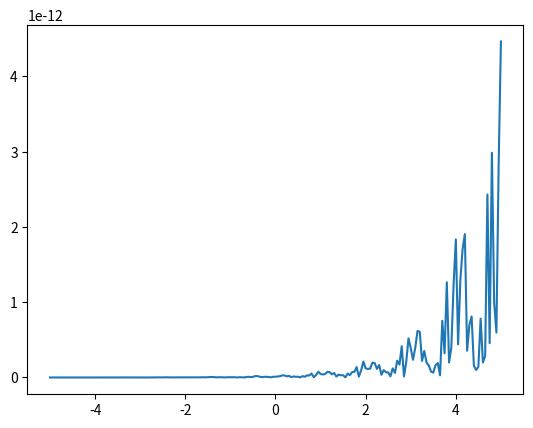

Here is the Python script that generated this plot:
# Trabalho Matemática Computacional

# Grupo:
# - Marcos Vinicius de Oliveira RA: 124408
# - Guilherme Frare Clemente RA: 124349

# Exponenciação pelo método de Bailey

import math
import matplotlib.pyplot as plt 

# Numero de Euler
EULER = math.e

# Função recursiva para exponenciação
def recursiva(base, k):
    if k < 0:
        return recursiva(1/base, -k)
    elif k == 0:
        return 1
    elif k == 1:
        return base
    elif k % 2 == 0:
        return recursiva(base, (k/2)) ** 2
    else:
        return base * recursiva(base, k-1)

# Função que calcula a exponenciação pelo método de Bailey
# Apenas a parte fracionária de x é utilizada
def bailey(x):
    
    n = math.ceil(x/math.log(2) - 0.5)
    r = (x - n * math.log(2)) / 256

    if n >= 0:
        c1 = 1 << n
    else:
        c1 = 1 / (1 << -n)
    
    er = 1 + r * (1 + r * ((1/2) + r * ((1/6) + (1/24) * r)))

    return c1 * (er ** 256)


# Função que aplica o método de Bailey para calcular a exponenciação
def my_exp(base, x):

    x_inteira = int(x)
    x_fracionada = x - x_inteira
    return recursiva(base, x_inteira) * bailey(x_fracionada)
    
    
# Função que calcula o erro entre a função exponencial do python e a função exponencial calculada pelo método de Bailey
def error(x):
    return abs(math.exp(x) - my_exp(EULER, x))


# Função que retorna uma lista de números de start até end com passo step
def numbers(start, end, step):
    number = []
    n = start
    while n < end:
        number.append(n)
        n += step
    return number

# Função principal
def main():
    numeros = numbers(-5, 5, 0.05)
    erros = [error(x) for x in numeros]
    plt.plot(numeros, erros)
    plt.show()


main()